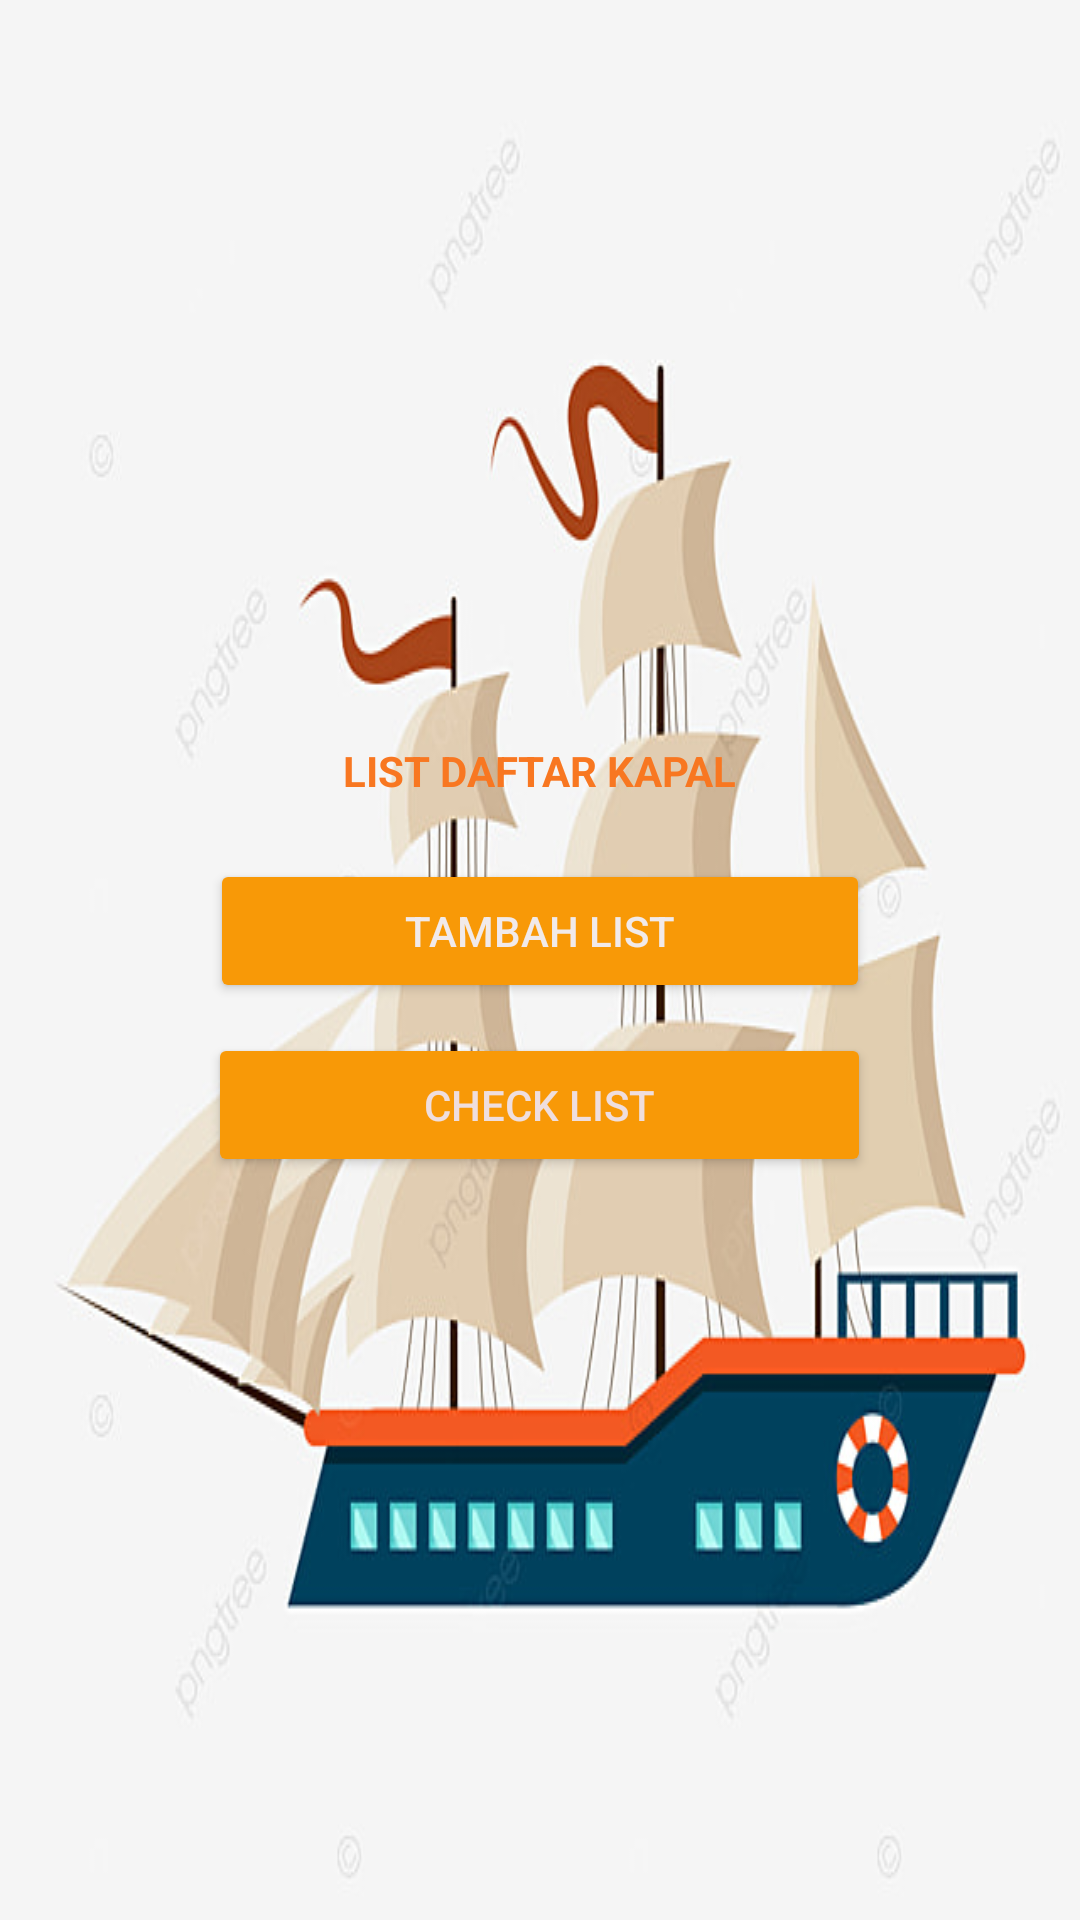

Layout XML and referenced resources for this Android screen:
<!-- AndroidManifest.xml: application theme Theme.Tugas7_Sqlite -->
<!-- res/layout/activity_main.xml -->
<?xml version="1.0" encoding="utf-8"?>
<LinearLayout xmlns:android="http://schemas.android.com/apk/res/android"
    xmlns:tools="http://schemas.android.com/tools"
    android:layout_width="match_parent"
    android:layout_height="match_parent"
    android:background="@drawable/kapal"
    android:gravity="center"
    android:orientation="vertical"
    android:paddingLeft="@dimen/activity_horizontal_margin"
    android:paddingTop="@dimen/activity_vertical_margin"
    android:paddingRight="@dimen/activity_horizontal_margin"
    android:paddingBottom="@dimen/activity_vertical_margin">
    tools:context=".MainActivity">

    <TextView
        android:layout_width="wrap_content"
        android:layout_height="wrap_content"
        android:text="LIST DAFTAR KAPAL"
        android:textColor="#F87721"
        android:textStyle="bold" />

    <Button
        android:layout_width="220dp"
        android:layout_height="wrap_content"
        android:layout_marginTop="20dp"
        android:backgroundTint="@color/button_color"
        android:onClick="create"
        android:text="Tambah List"
        android:textColor="#F1EAEA" />

    <Button
        android:layout_width="221dp"
        android:layout_height="wrap_content"
        android:layout_marginTop="10dp"
        android:onClick="read"
        android:text="Check List"
        android:textColor="#EFDEDE"
        android:backgroundTint="@color/button_color"/>
</LinearLayout>
<!-- resources referenced by this layout -->
<resources>
  <color name="button_color">#F89907</color>
  <!-- drawable kapal: jpg bitmap (drawable-v24, 50149 bytes) -->
  <style name="Theme.Tugas7_Sqlite" parent="Theme.MaterialComponents.DayNight.DarkActionBar">
          
          <item name="colorPrimary">@color/purple_500</item>
          <item name="colorPrimaryVariant">@color/purple_700</item>
          <item name="colorOnPrimary">@color/white</item>
          
          <item name="colorSecondary">@color/teal_200</item>
          <item name="colorSecondaryVariant">@color/teal_700</item>
          <item name="colorOnSecondary">@color/black</item>
          
          <item name="android:statusBarColor" tools:targetApi="l">?attr/colorPrimaryVariant</item>
          
      </style>
  <color name="purple_500">#FF6200EE</color>
  <color name="purple_700">#FF3700B3</color>
  <color name="white">#FFFFFFFF</color>
  <color name="teal_200">#FF03DAC5</color>
  <color name="teal_700">#FF018786</color>
  <color name="black">#FF000000</color>
</resources>
